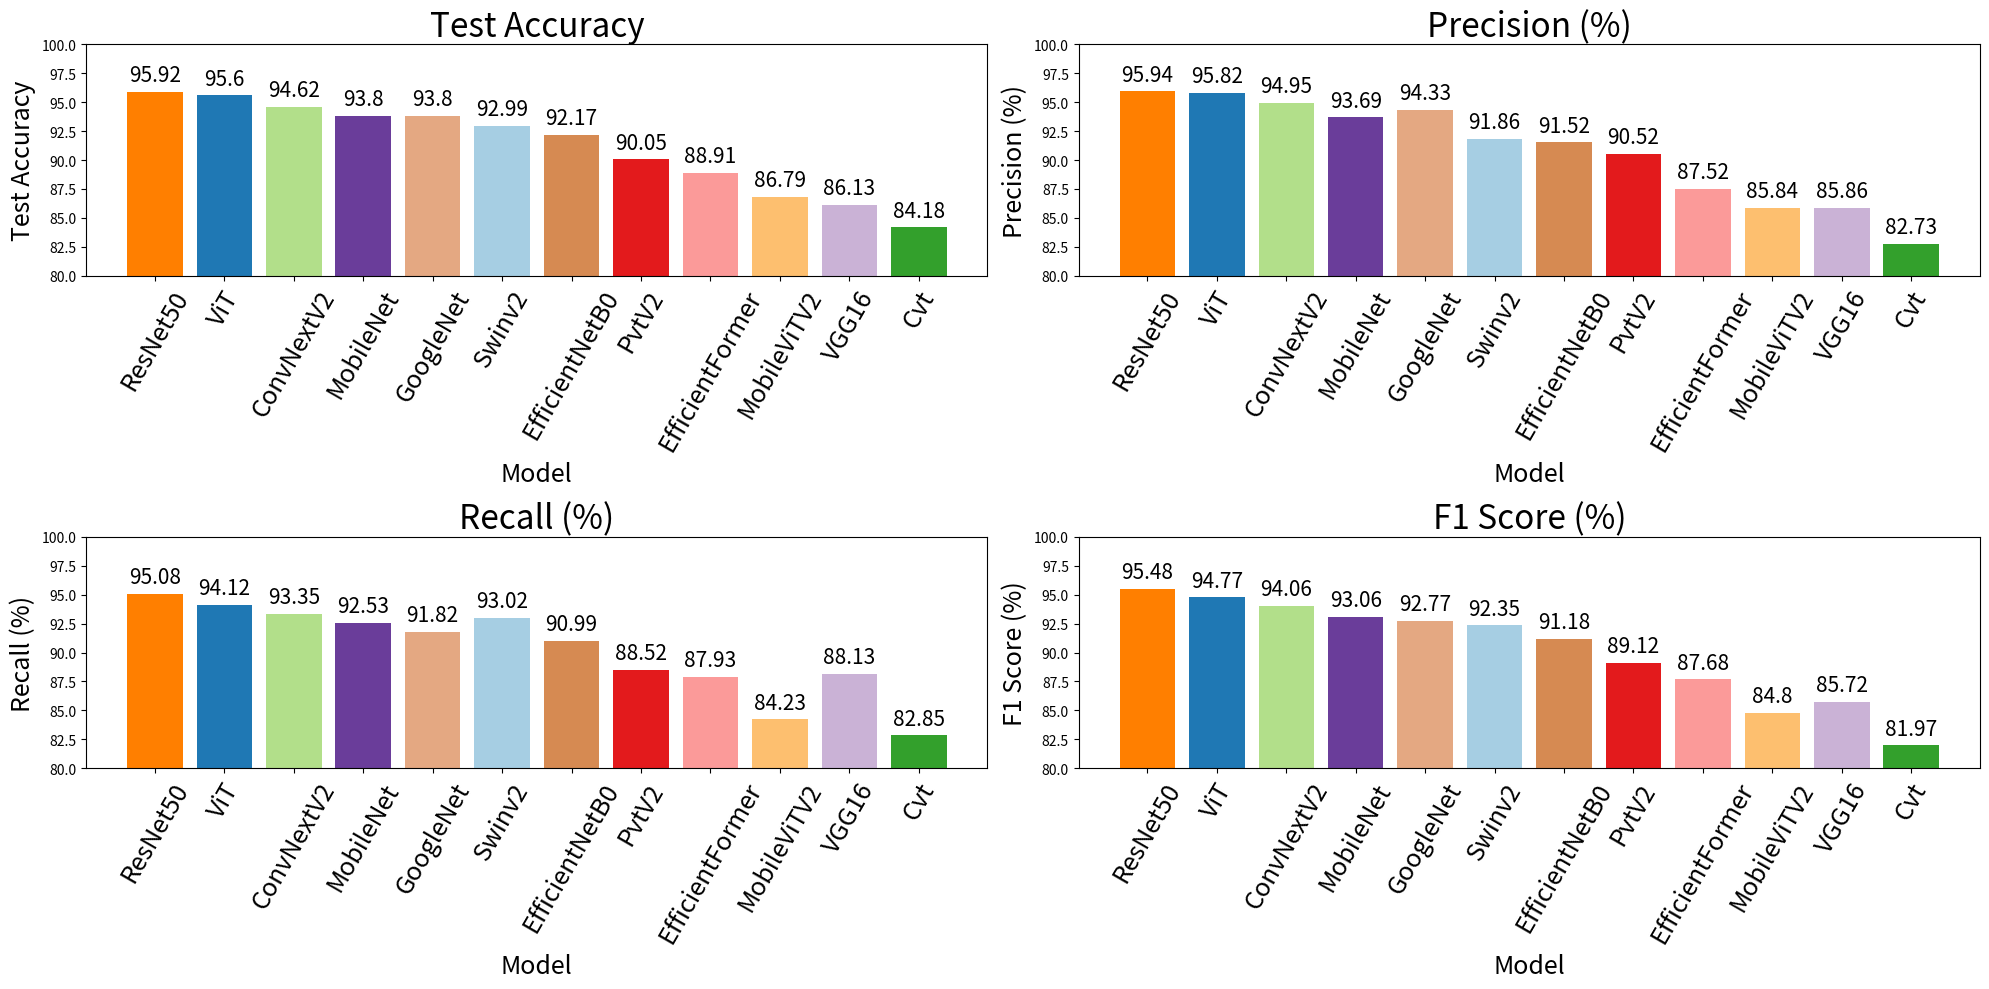

Write the Python code that produced this figure. (Note: this script raises an exception after producing the figure.)
import pandas as pd
import matplotlib.pyplot as plt
# New data provided
data = {
    'Model': [
        'Swinv2', 'ViT', 'ConvNextV2', 
        'Cvt', 'EfficientFormer', 'PvtV2', 
        'MobileViTV2', 'ResNet50', 'VGG16', 
        'MobileNet', 'GoogleNet', 'EfficientNetB0'
    ],
    'Test Accuracy': [
        92.9853, 95.5954, 94.6166, 84.1762, 88.9070, 90.0489, 
        86.7863, 95.9217, 86.1338, 93.8010, 93.8010, 92.1697
    ],
    'Precision': [
        0.9186, 0.9582, 0.9495, 0.8273, 0.8752, 0.9052, 
        0.8584, 0.9594, 0.8586, 0.9369, 0.9433, 0.9152
    ],
    'Recall': [
        0.9302, 0.9412, 0.9335, 0.8285, 0.8793, 0.8852, 
        0.8423, 0.9508, 0.8813, 0.9253, 0.9182, 0.9099
    ],
    'F1 Score': [
        0.9235, 0.9477, 0.9406, 0.8197, 0.8768, 0.8912, 
        0.8480, 0.9548, 0.8572, 0.9306, 0.9277, 0.9118
    ]
}

# Create DataFrame
df = pd.DataFrame(data)

# Sort by Test Accuracy in decreasing order
df_sorted = df.sort_values(by='Test Accuracy', ascending=False)

# Convert Precision, Recall, and F1 Score into percentile values (0-100)
df_sorted['Precision (%)'] = df_sorted['Precision'] * 100
df_sorted['Recall (%)'] = df_sorted['Recall'] * 100
df_sorted['F1 Score (%)'] = df_sorted['F1 Score'] * 100

# Define new metrics list for percentile values
percentile_metrics = ['Test Accuracy', 'Precision (%)', 'Recall (%)', 'F1 Score (%)']

# Color assignments for each model
color_map = {
    'VGG16': '#cab2d6',
    'MobileNet': '#6a3d9a',
    'EfficientNetB0': '#d68a52',
    'EfficientFormer': '#fb9a99',
    'GoogleNet': '#e4a882',
    'ConvNextV2': '#b2df8a',
    'ResNet50': '#ff7f00',
    'PvtV2': '#e31a1c',
    'MobileViTV2': '#fdbf6f',
    'ViT': '#1f78b4',
    'Cvt': '#33a02c',
    'Swinv2': '#a6cee3'
}

# Plot each metric in a 2x2 subplot with specific colors for each model
fig, axes = plt.subplots(2, 2, figsize=(20, 10))

ylim = (80, 100)

for i, metric in enumerate(percentile_metrics):
    ax = axes[i//2, i%2]
    bars = ax.bar(df_sorted['Model'], df_sorted[metric], color=[color_map[model] for model in df_sorted['Model']])
    ax.set_title(metric, fontsize=24)
    ax.set_xlabel('Model', fontsize=18)
    ax.set_ylabel(metric, fontsize=18)
    ax.set_ylim(ylim)
    ax.set_xticklabels(df_sorted['Model'], rotation=60, fontsize=18)
    ax.grid(False)  # Turn off grid lines
    # Add values on top of bars
    for bar in bars:
        yval = bar.get_height()
        ax.text(bar.get_x() + bar.get_width()/2, yval + 0.5, round(yval, 2), ha='center', va='bottom', fontsize=15, clip_on=False)

plt.tight_layout()

# Save plots with values on top of bars and without grid lines
png_file_path = '/mnt/data/model_performance_metrics_v5.png'
svg_file_path = '/mnt/data/model_performance_metrics_v5.svg'
plt.savefig(png_file_path, format='png', dpi=300)
plt.savefig(svg_file_path, format='svg', dpi=300)

# Show plot
plt.show()
